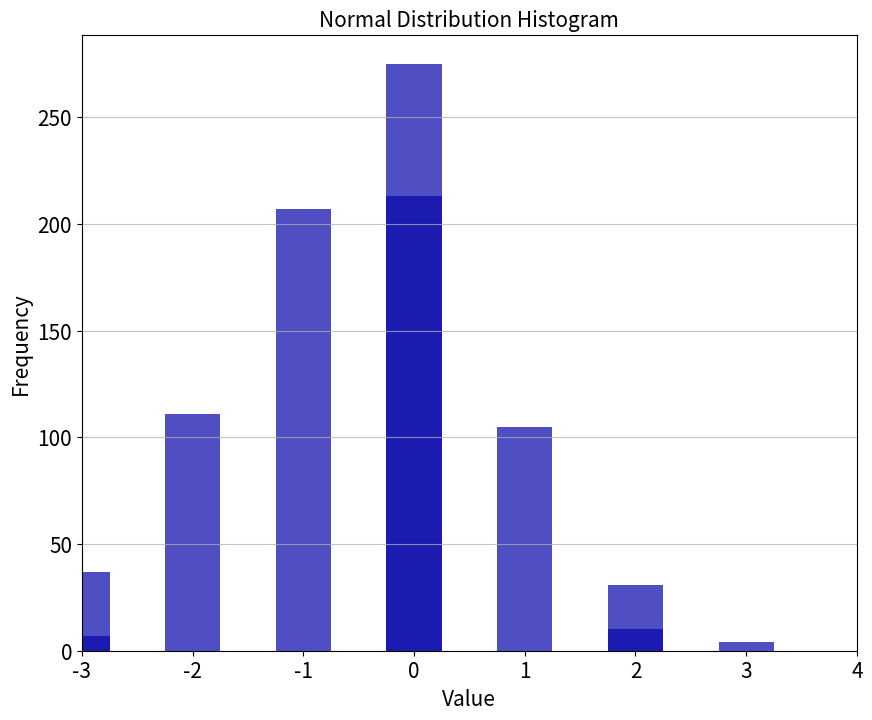

The script that saved this image:
import numpy as np
import matplotlib.pyplot as plt
import random

np.random.seed(100)
np_hist = np.random.normal(loc=0, scale=1, size=1000)

hist, bin_edges = np.histogram(np_hist)
print(hist)
print(bin_edges)
bin_edges = np.round(bin_edges, 0)
plt.figure(figsize=[10, 8])

plt.bar(bin_edges[:-1], hist, width=0.5, color='#0504aa', alpha=0.7)
plt.xlim(min(bin_edges), max(bin_edges))
plt.grid(axis='y', alpha=0.75)
plt.xlabel('Value', fontsize=15)
plt.ylabel('Frequency', fontsize=15)
plt.xticks(fontsize=15)
plt.yticks(fontsize=15)
plt.ylabel('Frequency', fontsize=15)
plt.title('Normal Distribution Histogram', fontsize=15)
plt.show()
